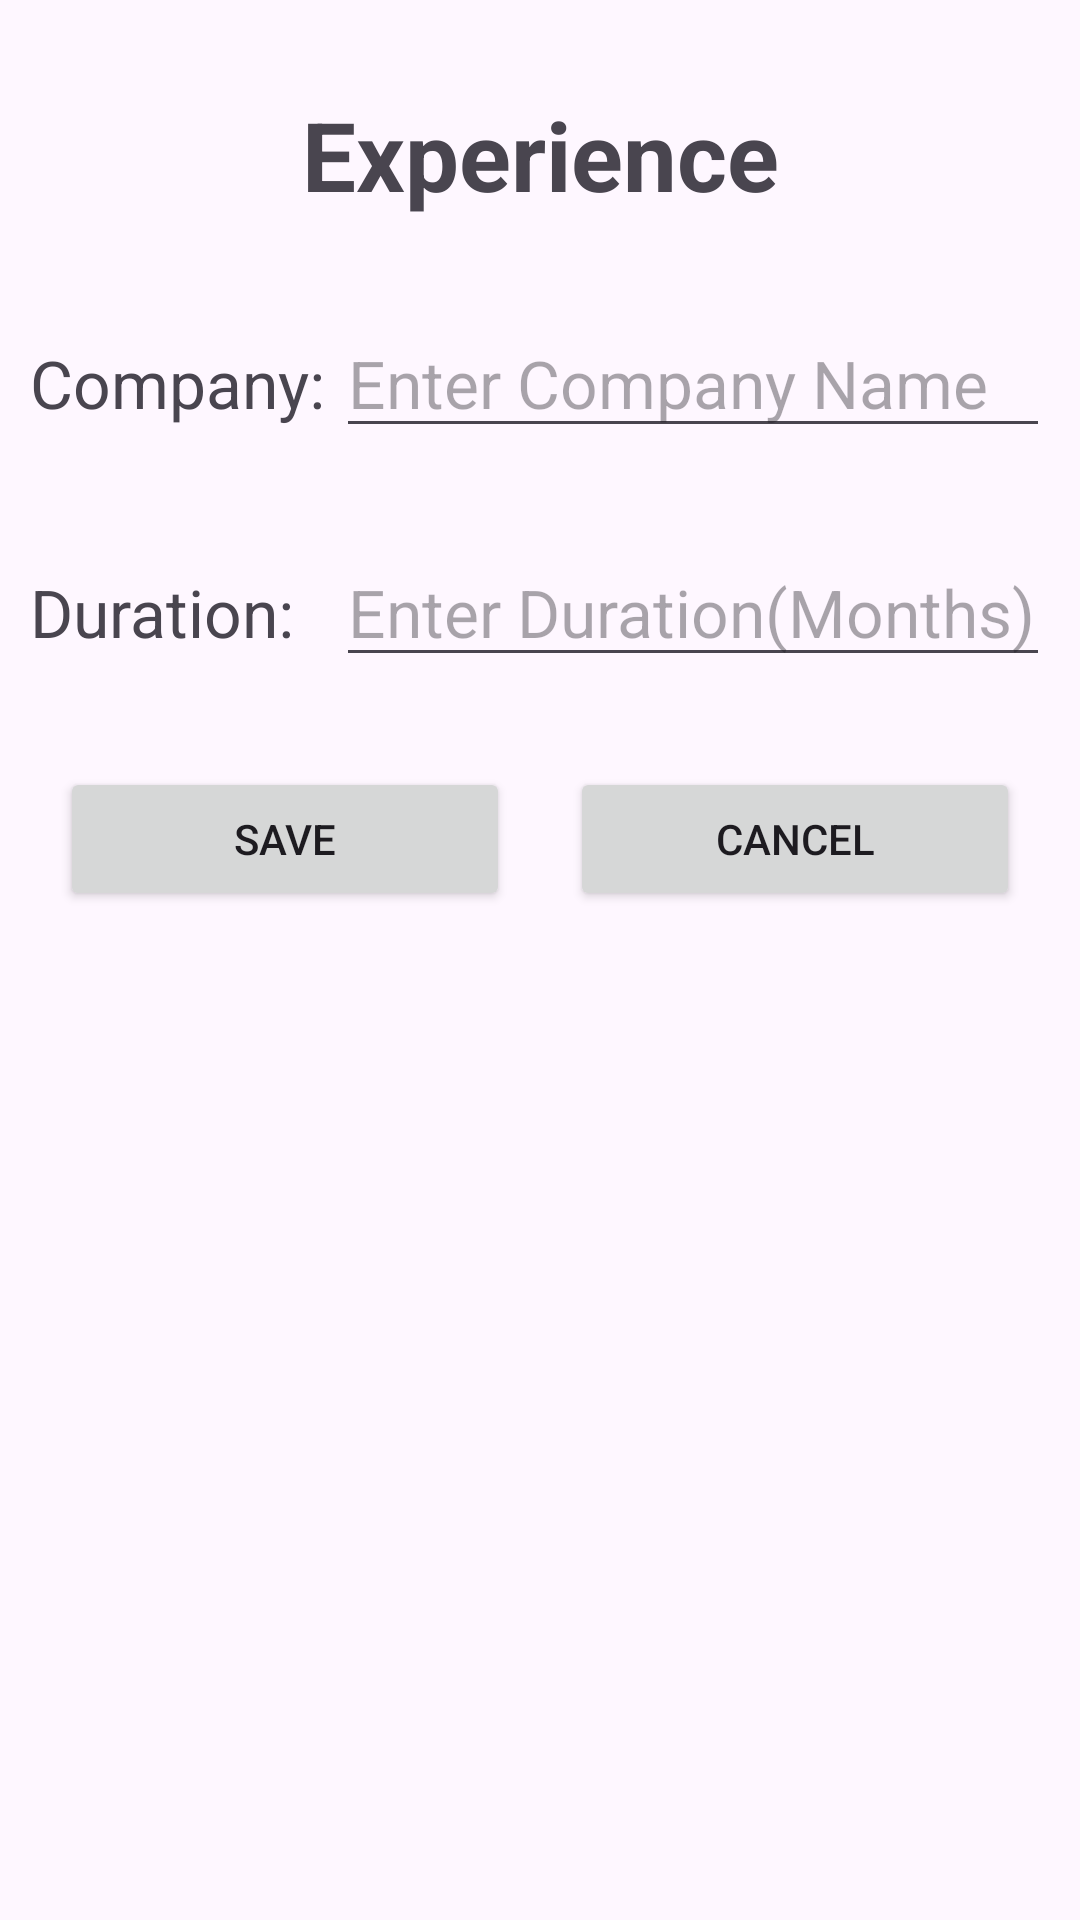

Produce the Android XML layout that renders to this screen, including the resource entries it uses.
<!-- AndroidManifest.xml: application theme Theme.CVBuilder -->
<!-- res/layout/activity_enter_experience.xml -->
<?xml version="1.0" encoding="utf-8"?>
<LinearLayout xmlns:android="http://schemas.android.com/apk/res/android"
    xmlns:app="http://schemas.android.com/apk/res-auto"
    xmlns:tools="http://schemas.android.com/tools"
    android:layout_width="match_parent"
    android:layout_height="match_parent"
    tools:context=".EnterExperience"
    android:orientation="vertical">
    <TextView
        android:layout_width="match_parent"
        android:layout_height="wrap_content"
        android:textSize="32dp"
        android:text="Experience"
        android:textStyle="bold"
        android:gravity="center"
        android:layout_marginTop="30dp"
        android:layout_marginLeft="10dp"
        android:layout_marginRight="10dp"/>

    <LinearLayout
        android:layout_width="match_parent"
        android:layout_height="wrap_content"
        android:orientation="horizontal"
        android:layout_marginTop="30dp"
        android:layout_marginLeft="10dp"
        android:layout_marginRight="10dp">
        <TextView
            android:layout_width="0dp"
            android:layout_height="wrap_content"
            android:layout_weight="3"
            android:text="Company:"
            android:textSize="22sp"/>
        <EditText
            android:layout_width="0dp"
            android:layout_height="wrap_content"
            android:layout_weight="7"
            android:id="@+id/etWorkPlace"
            android:textSize="22sp"
            android:hint="Enter Company Name"
            />
    </LinearLayout>
    <LinearLayout
        android:layout_width="match_parent"
        android:layout_height="wrap_content"
        android:orientation="horizontal"
        android:layout_marginTop="30dp"
        android:layout_marginLeft="10dp"
        android:layout_marginRight="10dp">
        <TextView
            android:layout_width="0dp"
            android:layout_height="wrap_content"
            android:layout_weight="3"
            android:text="Duration:"
            android:textSize="22sp"/>
        <EditText
            android:layout_width="0dp"
            android:layout_height="wrap_content"
            android:layout_weight="7"
            android:id="@+id/etWorkDuration"
            android:textSize="22sp"
            android:inputType="number"
            android:hint="Enter Duration(Months)"
            />
    </LinearLayout>
    <LinearLayout
        android:layout_width="match_parent"
        android:layout_height="wrap_content"
        android:orientation="horizontal"
        android:layout_marginTop="30dp"
        android:layout_marginLeft="10dp"
        android:layout_marginRight="10dp">
        <Button
            android:layout_width="0dp"
            android:layout_height="wrap_content"
            android:layout_weight="1"
            android:id="@+id/btnSave"
            android:text="Save"
            android:layout_marginLeft="10dp"
            android:layout_marginRight="10dp"/>
        <Button
            android:layout_width="0dp"
            android:layout_height="wrap_content"
            android:layout_weight="1"
            android:id="@+id/btnCancel"
            android:text="Cancel"
            android:layout_marginLeft="10dp"
            android:layout_marginRight="10dp"            />
    </LinearLayout>

</LinearLayout>
<!-- resources referenced by this layout -->
<resources>
  <style name="Theme.CVBuilder" parent="Base.Theme.CVBuilder" />
  <style name="Base.Theme.CVBuilder" parent="Theme.Material3.Light.NoActionBar">
          
          <item name="colorPrimary">@color/black</item>
          <item name="colorPrimaryVariant">@color/black</item>
          <item name="colorOnPrimary">@color/white</item>
          <item name="colorAccent">@color/white</item>
      </style>
  <color name="black">#FF000000</color>
  <color name="white">#FFFFFFFF</color>
</resources>
